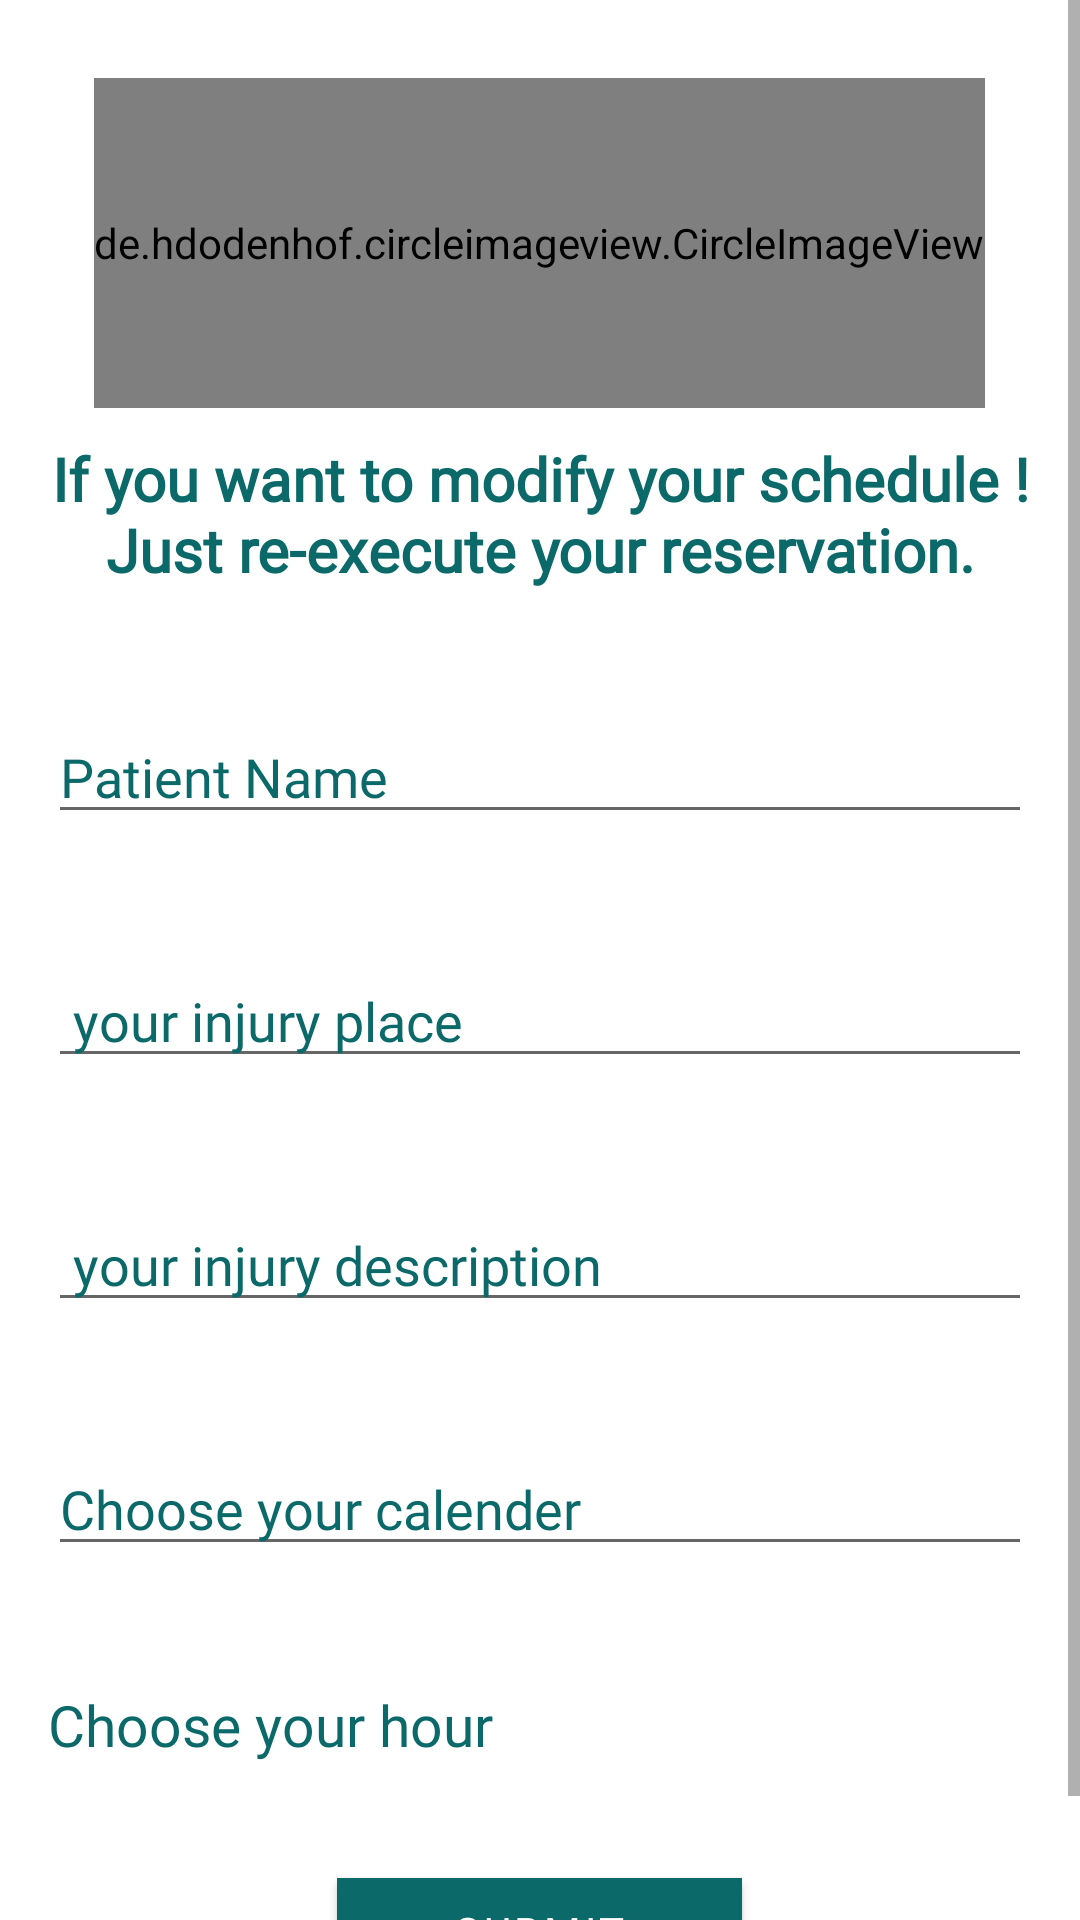

Produce the Android XML layout that renders to this screen, including the resource entries it uses.
<!-- AndroidManifest.xml: application theme Theme.AlِِAreenCenter -->
<!-- res/layout/activity_update_arequest.xml -->
<?xml version="1.0" encoding="utf-8"?>
<ScrollView
    xmlns:android="http://schemas.android.com/apk/res/android"
    xmlns:app="http://schemas.android.com/apk/res-auto"
    xmlns:tools="http://schemas.android.com/tools"
    android:layout_width="match_parent"
    android:layout_height="match_parent"
    tools:context=".Update_A_Request">

    <LinearLayout
        android:padding="16dp"
        android:layout_width="match_parent"
        android:layout_height="match_parent"
        android:orientation="vertical">


        <de.hdodenhof.circleimageview.CircleImageView
            android:id="@+id/catimage"
            android:layout_width="wrap_content"
            android:layout_height="110dp"
            android:layout_gravity="center"
            android:layout_marginTop="10dp"
            android:src="@drawable/requestareview" />


        <TextView
            android:layout_width="wrap_content"
            android:layout_height="wrap_content"
            android:layout_gravity="center"
            android:layout_marginTop="10dp"
            android:fontFamily="@font/akaya_telivigala"
            android:gravity="center"
            android:text="If you want to modify your schedule !             Just re-execute your reservation."
            android:textColor="@color/navbar"
            android:textSize="20dp"
            android:textStyle="bold" />

        <com.google.android.material.textfield.TextInputEditText
            android:id="@+id/name"
            android:layout_width="match_parent"
            android:layout_height="wrap_content"
            android:layout_gravity="left"
            android:layout_marginTop="40dp"
            android:fontFamily="@font/alata"
            android:gravity="left"
            android:hint="Patient Name"
            android:inputType="text"
            android:textColor="@color/navbar"
            android:textColorHint="@color/navbar" />


        <com.google.android.material.textfield.TextInputEditText
            android:id="@+id/breed"
            android:layout_width="match_parent"
            android:layout_height="wrap_content"
            android:layout_marginTop="40dp"
            android:fontFamily="@font/alata"
            android:hint=" your injury place"
            android:inputType="text"
            android:textColor="@color/navbar"
            android:textColorHint="@color/navbar" />


        <com.google.android.material.textfield.TextInputEditText
            android:id="@+id/des"
            android:layout_width="match_parent"
            android:layout_height="wrap_content"
            android:layout_marginTop="40dp"

            android:fontFamily="@font/alata"
            android:hint=" your injury description"
            android:inputType="text"
            android:textColor="@color/navbar"
            android:textColorHint="@color/navbar" />


        <com.google.android.material.textfield.TextInputEditText
            android:id="@+id/cal"
            android:layout_width="match_parent"
            android:layout_height="wrap_content"
            android:layout_marginTop="40dp"
            android:focusable="false"
            android:fontFamily="@font/alata"
            android:hint="Choose your calender"
            android:inputType="text"
            android:textColor="@color/navbar"
            android:textColorHint="@color/navbar" />


        <LinearLayout
            android:layout_marginTop="40dp"
            android:layout_width="wrap_content"
            android:layout_height="wrap_content"
            android:orientation="horizontal">

        <TextView
            android:id="@+id/date"
            android:layout_width="195dp"
            android:layout_height="36dp"
            android:focusable="false"
            android:fontFamily="@font/alata"
            android:hint="Choose your hour"
            android:inputType="text"
            android:textColor="@color/navbar"
            android:textColorHint="@color/navbar"
            android:textSize="19dp" />

            <Spinner
                android:id="@+id/date1"
                android:layout_width="195dp"
                android:layout_height="43dp"
                android:background="@drawable/b_g_spinner"/>
        </LinearLayout>

        <com.google.android.material.button.MaterialButton
            android:id="@+id/updateinfo"
            android:layout_width="135dp"
            android:layout_height="wrap_content"
            android:layout_gravity="center"
            android:layout_marginTop="15dp"
            android:fontFamily="@font/alata"
            android:gravity="center"
            android:text="submit"
            android:textColor="#FFFFFF"
            app:backgroundTint="@color/navbar"
            app:cornerRadius="@dimen/fab_margin" />




    </LinearLayout>


</ScrollView>
<!-- resources referenced by this layout -->
<resources>
  <color name="navbar">#0B6969</color>
  <!-- drawable b_g_spinner (drawable) -->
  <?xml version="1.0" encoding="utf-8"?>
  <selector xmlns:android="http://schemas.android.com/apk/res/android">
  <item>
      <layer-list>
          <item>
              <shape
              android:shape="rectangle">
                  <color android:color="@color/yes"/>
                  <solid android:color="@color/yes"/>
                  <padding android:right="12dp"
                      android:left="12dp"/>
                  <corners android:radius="4dp"/>
              </shape>
          </item>
  
          <item
              android:drawable="@drawable/ic_baseline_arrow_drop_down_24"
              android:gravity="end"/>
  
      </layer-list>
  </item>
  </selector>
  <!-- drawable requestareview: png bitmap (drawable, 39520 bytes) -->
  <style name="Theme.AlِِAreenCenter" parent="Theme.MaterialComponents.DayNight.NoActionBar">
          
          <item name="colorPrimary">@color/navbar</item>
          <item name="colorPrimaryVariant">@color/purple_700</item>
          <item name="colorOnPrimary">@color/white</item>
          
          <item name="colorSecondary">@color/teal_200</item>
          <item name="colorSecondaryVariant">@color/teal_700</item>
          <item name="colorOnSecondary">@color/black</item>
          
          <item name="android:statusBarColor" tools:targetApi="l">?attr/colorPrimaryVariant</item>
          
      </style>
  <color name="yes">#19C8AD</color>
  <color name="purple_700">#FF3700B3</color>
  <color name="white">#FFFFFFFF</color>
  <color name="teal_200">#FF03DAC5</color>
  <color name="teal_700">#FF018786</color>
  <color name="black">#FF000000</color>
</resources>
